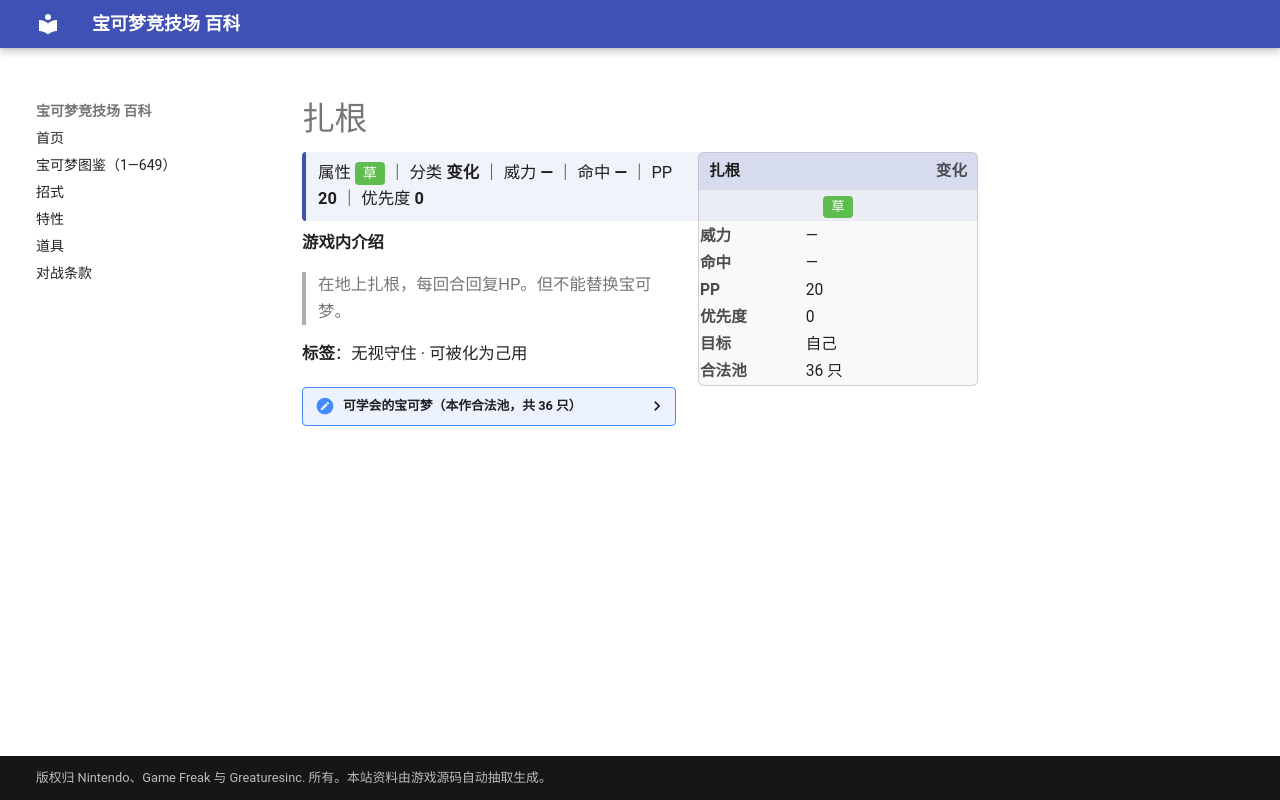

repository: nanmoboys/pkmn-arena-wiki · page: moves/扎根/index.html · generator: mkdocs

# 扎根

<div class="infobox">
<div class="ib-h"><span>扎根</span><span class="ib-no">变化</span></div>
<div class="ib-ty"><span class="tp" style="background:#5FBD50">草</span></div>
<table class="ib-t"><tr><th>威力</th><td>—</td></tr><tr><th>命中</th><td>—</td></tr><tr><th>PP</th><td>20</td></tr><tr><th>优先度</th><td>0</td></tr><tr><th>目标</th><td>自己</td></tr><tr><th>合法池</th><td>36 只</td></tr></table></div>
<div class="head-stat">属性 <span class="tp" style="background:#5FBD50">草</span> ｜ 分类 <b>变化</b> ｜ 威力 <b>—</b> ｜ 命中 <b>—</b> ｜ PP <b>20</b> ｜ 优先度 <b>0</b></div>

**游戏内介绍**

> 在地上扎根，每回合回复HP。但不能替换宝可梦。

**标签**：无视守住 · 可被化为己用

<details class="pool"><summary>可学会的宝可梦（本作合法池，共 36 只）</summary>

<p>妙蛙种子、妙蛙草、妙蛙花、走路草、臭臭花、霸王花、喇叭芽、口呆花、大食花、蛋蛋、椰蛋树、蔓藤怪、菊草叶、月桂叶、大竺葵、美丽花、向日种子、向日花怪、太阳珊瑚、毒蔷薇、刺球仙人掌、梦歌仙人掌、触手百合、摇篮百合、罗丝雷朵、尖牙笼、雪笠怪、暴雪王、巨蔓藤、百合根娃娃、裙儿小姐、沙铃仙人掌、哎呀球菇、败露球菇、种子铁球、坚果哑铃</p>

</details>
